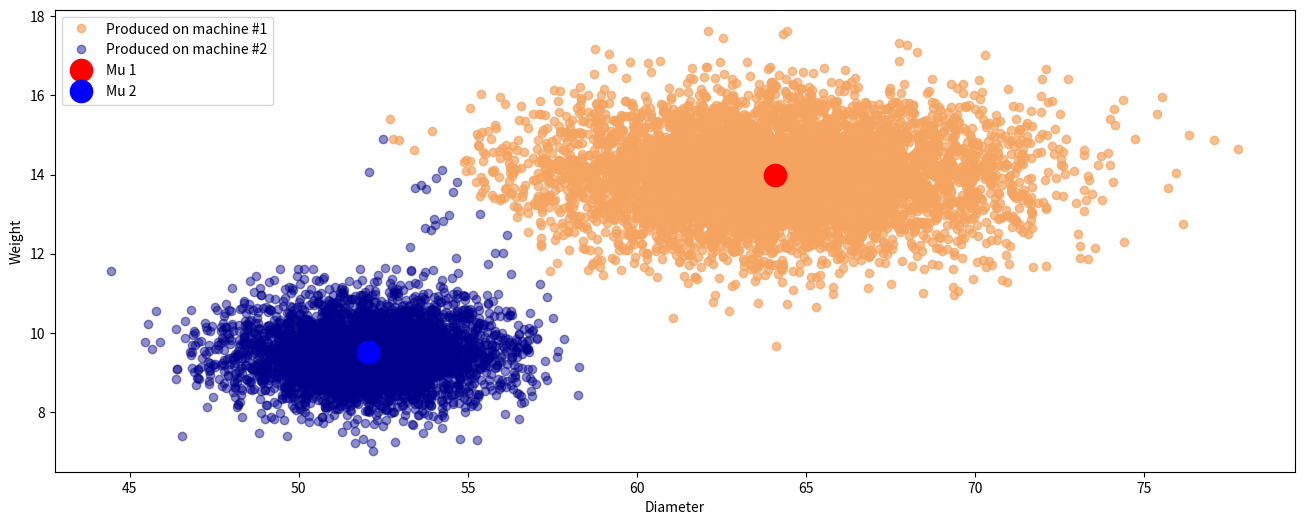

Source code (Python):
import numpy as np
import matplotlib.pyplot as plt
import math

class EM:
    def __init__ (self,X:np.ndarray,N= 10000, k=2):
        self._N = N
        self._k = k
        self._X = X
        self._m = X.shape[1]
        self._n = X.shape[0]
        self._sigma = np.array(([1., 0.],[0., 1.], [1., 0.],[0., 1.]))
        self._sigma = self._sigma.reshape(k, self._m, self._m)
        self._w = np.array([float(1./k), float(1./k)])
        self._mu  = np.array((np.mean(self._X[np.random.choice(self._n, int(self._n/k))], axis = 0), np.mean(self._X[np.random.choice(self._n, int(self._n/k))], axis = 0)))

        # self._mu  = np.array([1,1])#np.array((np.mean(X[np.random.choice(self._n, self._n/k)], axis = 0), np.mean(X[np.random.choice(self._n, self._n/k)], axis = 0)))

    def e_step(self):
     
        pj_xi = []
        for j in range(self._k):
            det_sigma_j = np.linalg.det(self._sigma [j])
            factor_1 = 1 / (((2 * math.pi)**(self._k/2)) * ((det_sigma_j)**0.5))
            factor_2 = []
            for i in  self._X:
                factor_2.append(math.e**float(-0.5 * np.matrix(i - self._mu [j]) * np.matrix(np.linalg.inv(self._sigma [j])) * np.matrix(i - self._mu [j]).T))
            pj_xi.append(factor_1 * np.array(factor_2))
        pj_xi = np.array(pj_xi)
        
        
        pj_xi_w = []
        for j in range(self._k):
            pj_xi_w.append(pj_xi[j] * self._w[j])
        pj_xi_w = np.array(pj_xi_w)
        # print("dcd = ",pj_xi_w)
        
        sum_pj_xi_w = np.sum(pj_xi_w, axis = 0)
        
        
        proba_xi = []
        for j in range(self._k):
            proba_xi.append(pj_xi_w[j]/ sum_pj_xi_w)
            # print(f"1 = {pj_xi_w[j]} 2 = {sum_pj_xi_w} 3 = {pj_xi_w[j]/ sum_pj_xi_w}")
        
        return np.array(proba_xi)

    def x_new(self, proba_xi):
        X1_new_ind = []
        X2_new_ind = []
        X_answers = []

        count = 0
        for x in proba_xi[0]:
            if x >= 0.5:
                X1_new_ind.append(count)
                X_answers.append(1)
            else:
                X2_new_ind.append(count)
                X_answers.append(2)
            count += 1
        
        return X1_new_ind, X2_new_ind, X_answers


    def m_step(self, proba_xi):
        w_new = np.sum(proba_xi, axis = 1) / self._N 
        
        print(w_new)
        
        mu_new = (np.array((np.matrix(proba_xi) * np.matrix(self._X))).T / np.sum(proba_xi, axis = 1)).T
        
        # рассчитаем дисперсии
        cov_new = []
        for mu in range(mu_new.shape[0]):
            X_cd = []
            X_cd_proba = []
            count = 0
            for x_i in  self._X:
                cd = np.array(x_i - mu_new[mu])
                X_cd.append(cd)
                X_cd_proba.append(cd * proba_xi[mu][count])
                count += 1
            X_cd = np.array(X_cd)
            X_cd = X_cd.reshape(self._N , self._m)
            X_cd_proba = np.array(X_cd_proba)
            X_cd_proba = X_cd_proba.reshape(self._N , self._m)

            cov_new.append(np.matrix(X_cd.T) * np.matrix(X_cd_proba))
        cov_new = np.array((np.array(cov_new) / (np.sum(proba_xi, axis = 1)-1)))
       
        if cov_new[0][0][1] < 0:
            cov_new[0][0][1] = 0
        if cov_new[0][1][0] < 0:
            cov_new[0][1][0] = 0
        
        if cov_new[1][0][1] < 0:
            cov_new[1][0][1] = 0
        if cov_new[1][1][0] < 0:
            cov_new[1][1][0] = 0
        
        # рассчитаем стандартное отклонение
        sigma_new = cov_new**0.5
        return w_new, mu_new, sigma_new


    def fit(self, c_iteration):
        for i in range(c_iteration):
            proba_xi = self.e_step()
       
            self._w, self._mu, self._sigma = self.m_step(proba_xi)
            X1_new_ind, X2_new_ind, X_answers = self.x_new(proba_xi)
            print('Итерация №', i+1)
            
            print('Матрица значений математических ожиданий')
            print(self._mu)

            print('Матрица значений стандартных отклонений')
            print(self._sigma)
            
            # print('Доля правильно распознанных изделий')
            # print(round(accuracy_score(y, X_answers),3))
            
        plt.figure(figsize=(16, 6))  
        plt.plot(
            self._X[X1_new_ind,0], X[X1_new_ind,1], 'o', alpha = 0.7, color='sandybrown', label = 'Produced on machine #1')
        plt.plot(
            self._X[X2_new_ind,0], X[X2_new_ind,1], 'o', alpha = 0.45, color = 'darkblue', label = 'Produced on machine #2')
        plt.plot(self._mu[0][0], self._mu[0][1], 'o', markersize = 16, color = 'r', label = 'Mu 1')
        plt.plot(self._mu[1][0], self._mu[1][1], 'o',  markersize = 16, color = 'b', label = 'Mu 2')
        plt.xlabel('Diameter')
        plt.ylabel('Weight')
        plt.legend()
        plt.show()


k = 2       #количество признаков
N1 = 6000
N2 = 4000
N = N1+N2
m = 2       #количеств опризнаков

diametr1 = 64
mass1    = 14
sigma_d1  = 3.5
sigma_m1 = 1

diametr2 = 52
mass2    = 9.5
sigma_d2  = 2
sigma_m2 = 0.7
X = np.zeros((N1+N2, m))

X[:N1, 0] = np.random.normal(diametr1, sigma_d1, N1)
X[:N1, 1] = np.random.normal(mass1, sigma_m1, N1)

X[N1:N, 0] = np.random.normal(diametr2, sigma_d2, N2)
X[N1:N, 1] = np.random.normal(mass2, sigma_m2, N2)


Y = np.zeros((N))
Y[:N1] = 1
Y[N1:N] =2

model = EM(X, 10000)
model.fit(15)